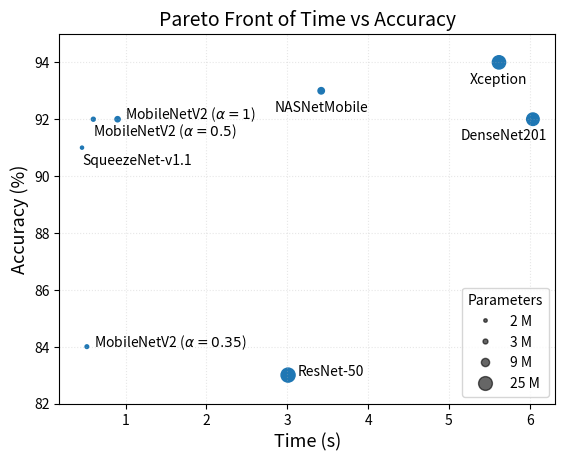

Write Python code to recreate this figure.
import matplotlib.pyplot as plt
import numpy as np
# time, precision, n_parameters
factor = 4
values = np.array([(6.04, 92, 20.30 * factor),
                   (5.62, 94, 22.97 * factor),
                   (3.42, 93, 5.37 * factor),
                   (3.01, 83, 25.6 * factor),
                   (0.52, 84, 1.74 * factor),
                   (0.46, 91, 1.26 * factor),
                   (0.6, 92, 2.03 * factor),
                   (0.9, 92, 3.58 * factor),
                   ])

labels = ['DenseNet201',
          'Xception',
          'NASNetMobile',
          'ResNet-50',
          'MobileNetV2 ($\\alpha=0.35$)',
          'SqueezeNet-v1.1',
          'MobileNetV2 ($\\alpha=0.5$)',
          'MobileNetV2 ($\\alpha=1$)',
          ]

scat1 = plt.scatter(values[:, 0], values[:, 1], s=values[:, 2])
# scat2 = ax2.scatter(values[:, 0], values[:, 1], s=values[:, 2])

plt.ylim(82, 95)
# ax2.set_ylim(74, 76)

# ax.spines['bottom'].set_visible(False)
# ax2.spines['top'].set_visible(False)

# ax.tick_params(bottom=False, top=False)
# ax2.xaxis.tick_bottom()

# d = .015
# kwargs = dict(transform=ax.transAxes, color='k', clip_on=False)
# ax.plot((-d, +d), (-d, +d), **kwargs)
# ax.plot((1 - d, 1 + d), (-d, +d), **kwargs)
# kwargs.update(transform=ax2.transAxes)
# ax2.plot((-d, +d), (1 - d, 1 + d), **kwargs)
# ax2.plot((1 - d, 1 + d), (1 - d, 1 + d), **kwargs)

plt.grid(alpha=0.3, linestyle=':')
# ax2.grid(alpha=0.3, linestyle=':')

for (x, y, _), label in zip(values[:1], labels[:1]):  # DenseNet
    plt.annotate(label,  # this is the text
                 (x, y),  # this is the point to label
                 textcoords="offset points",  # how to position the text
                 xytext=(10, -15),  # distance from text to points (x,y)
                 ha='right')

    # ax2.annotate(label,  # this is the text
    #              (x, y),  # this is the point to label
    #              textcoords="offset points",  # how to position the text
    #              xytext=(10, -15),  # distance from text to points (x,y)
    #              ha='right')

for (x, y, _), label in zip(values[1:2], labels[1:2]):  # Xception
    plt.annotate(label,  # this is the text
                 (x, y),  # this is the point to label
                 textcoords="offset points",  # how to position the text
                 xytext=(0, -15),  # distance from text to points (x,y)
                 ha='center')

for (x, y, _), label in zip(values[2:3], labels[2:3]):  # NASNetMobile
    plt.annotate(label,  # this is the text
                 (x, y),  # this is the point to label
                 textcoords="offset points",  # how to position the text
                 xytext=(0, -15),  # distance from text to points (x,y)
                 ha='center')

for (x, y, _), label in zip(values[3:4], labels[3:4]):  # ResNet-50
    plt.annotate(label,  # this is the text
                 (x, y),  # this is the point to label
                 textcoords="offset points",  # how to position the text
                 xytext=(7, 0)  # distance from text to points (x,y)
                 )

for (x, y, _), label in zip(values[4:5], labels[4:5]):  # MobileNetV2 ($alpha=0.35$)
    plt.annotate(label,  # this is the text
                 (x, y),  # this is the point to label
                 textcoords="offset points",  # how to position the text
                 xytext=(5, 0)  # distance from text to points (x,y)
                 )

for (x, y, _), label in zip(values[5:6], labels[5:6]):  # SqueezeNet-v1.1
    plt.annotate(label,  # this is the text
                 (x, y),  # this is the point to label
                 textcoords="offset points",  # how to position the text
                 xytext=(0, -12),  # distance from text to points (x,y)
                 # ha='center'
                 )

for (x, y, _), label in zip(values[6:7], labels[6:7]):  # MobileNetV2 ($\\alpha=0.5$)
    plt.annotate(label,  # this is the text
                 (x, y),  # this is the point to label
                 textcoords="offset points",  # how to position the text
                 xytext=(0, -12),  # distance from text to points (x,y)
                 )

for (x, y, _), label in zip(values[7:], labels[7:]):  # MobileNetV2 ($\\alpha=1$)
    plt.annotate(label,  # this is the text
                 (x, y),  # this is the point to label
                 textcoords="offset points",  # how to position the text
                 xytext=(5, 0),  # distance from text to points (x,y)
                 )


# interp_values = np.array([#(0.46, 88),
#                           (0.6, 90),
#                           (0.9, 92),
#                           (5.62, 93)])

# from scipy import interpolate
#
# tck, u = interpolate.splrep(interp_values[:, 0],
#                             interp_values[:, 1])
# unew = np.arange(0, 1.01, 0.01)
# out = interpolate.splev(unew, tck)
# ax.plot(out[0], out[1], color='orange')

# from scipy.interpolate import make_interp_spline
#
# # 300 represents number of points to make between T.min and T.max
# xnew = np.linspace(0, 6, 300)
#
# spl = make_interp_spline(interp_values[:, 0], interp_values[:, 1], k=2)
# power_smooth = spl(xnew)
#
# ax.plot(np.linspace(0, 6, 300), power_smooth[:300])

plt.title('Pareto Front of Time vs Accuracy', fontsize=14)
plt.xlabel('Time (s)', fontsize=13)
plt.ylabel('Accuracy (%)', fontsize=13)
# f.text(0.06, 0.5, 'Precisión (%)', fontsize=12, ha='center', va='center',
#          rotation='vertical')

handles, labels = scat1.legend_elements(prop="sizes", alpha=0.6, func=lambda
    x: x/factor, num=30, fmt="{x:.0f} M")

handles = [handles[i] for i in [0, 2, 9, 29]]
labels = [labels[i] for i in [0, 2, 9, 29]]

plt.legend(handles, labels, loc='lower right', title='Parameters')

plt.savefig('tiempo_vs_precision.png', dpi=200)
plt.show()